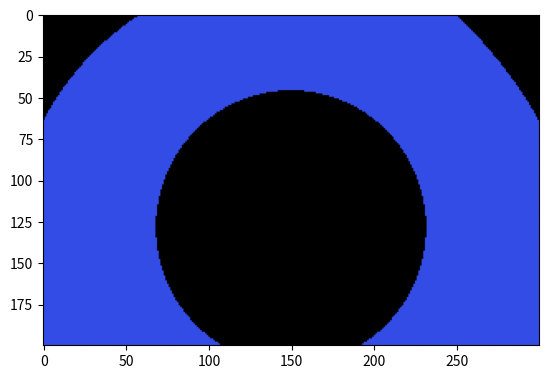

Reproduce this figure in Python.
from abc import abstractmethod, ABC
from dataclasses import dataclass
from typing import Optional

import numpy as np
from matplotlib import pyplot as plt


@dataclass
class SceneObject(ABC):
    color: np.ndarray

    @abstractmethod
    def smallest_positive_intersect(self, ray_dir: np.ndarray, ray_origin: np.ndarray) -> Optional[float]:
        """Return t where closest_intersection = t*ray_dir + ray_origin or None if no intersection."""
        ...


@dataclass
class Sphere(SceneObject):
    center: np.ndarray
    radius: float

    def smallest_positive_intersect(self, ray_dir, ray_origin) -> object:
        assert (np.isclose(np.linalg.norm(ray_dir), 1))
        sphere_vector = ray_origin - self.center
        b = 2*sphere_vector.dot(ray_origin)
        c = sphere_vector.dot(sphere_vector) - self.radius**2
        discriminant = b**2 - 4*c
        if discriminant >= 0:
            q = -0.5*(b + np.sign(b)*np.sqrt(discriminant))
            t1 = q
            t2 = c/q
            if t1 > 0 and t2 > 0:
                return min(t1, t2)
            t = min(abs(q), abs(c/q))
            return t
        return None


def normalize(x, axis=None):
    return x/np.linalg.norm(x, axis=axis)


def find_closest_intersecting_object(objects: list[SceneObject], ray_dir: np.ndarray, ray_origin: np.ndarray) -> (
        SceneObject, float):
    """Find closest intersecting object and distance parameter t."""
    assert (np.isclose(np.linalg.norm(ray_dir), 1))

    t_min = np.inf
    closest_object = None
    for obj in objects:
        t = obj.smallest_positive_intersect(ray_dir, ray_origin)
        if t is not None and t < t_min:
            t_min = t
            closest_object = obj

    return closest_object, t_min


if __name__ == '__main__':

    width = 300
    height = 200
    ratio = width/height
    camera = np.array([0, 0, -1])
    pixels = np.zeros((height, width, 3))

    x_coords = np.linspace(-1, 1, width)
    y_coords = np.linspace(-1/ratio, 1/ratio, height)

    objects = [
        Sphere(color=np.array([0.2, 0.3, 0.9]), center=np.array([0., -1., 5.]), radius=2.)
    ]

    light = np.array([1, 4, 4])

    for i, x in enumerate(x_coords):
        for j, y in enumerate(y_coords):
            pixel = np.array([x, y, 0])
            primary_direction = normalize(pixel - camera)
            primary_origin = camera

            nearest_object, t_min = find_closest_intersecting_object(objects, primary_direction, primary_origin)
            if nearest_object is None:
                continue

            intersection = t_min*primary_direction + camera
            shadow_direction = normalize(light - intersection)
            shadow_origin = intersection

            shadowing_object, t_min = find_closest_intersecting_object(objects, shadow_direction, shadow_origin)
            is_shadowed = t_min < np.linalg.norm(light - intersection)

            if is_shadowed:
                continue

            pixels[j, i] = nearest_object.color

    pixels = pixels[::-1, :]
    plt.imshow(pixels)
    plt.show()
